The GitHub repository vyasdev/customvisiontrialfiles contains a labelled image folder "customvisiontrialfiles" with 5 categories: Claratyne, cold medication, diazepam, painkiller, Panamax. Examples follow, each with its label.

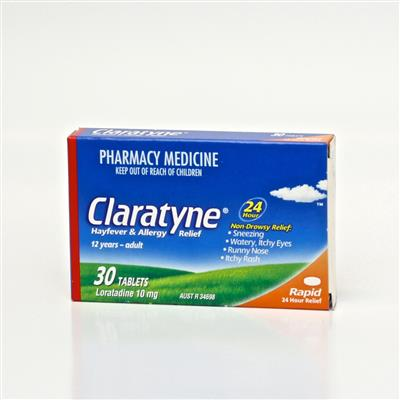
Label: cold medication

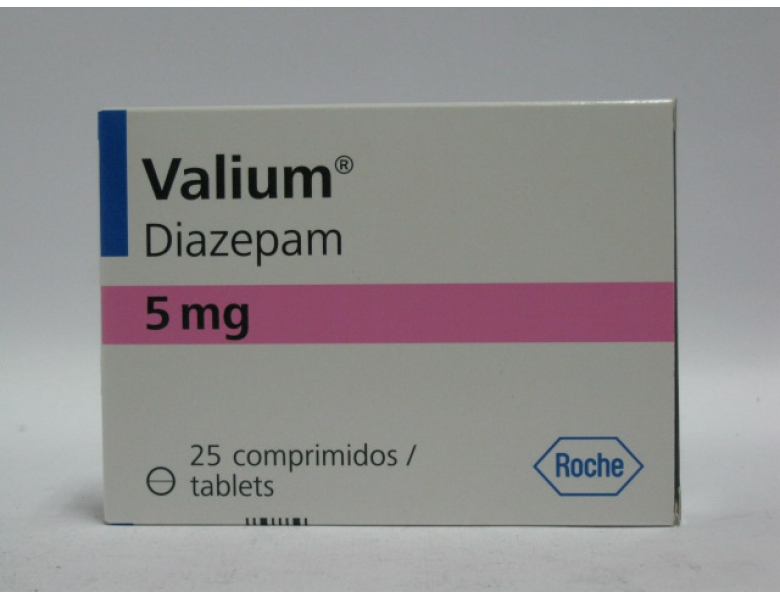
Label: diazepam

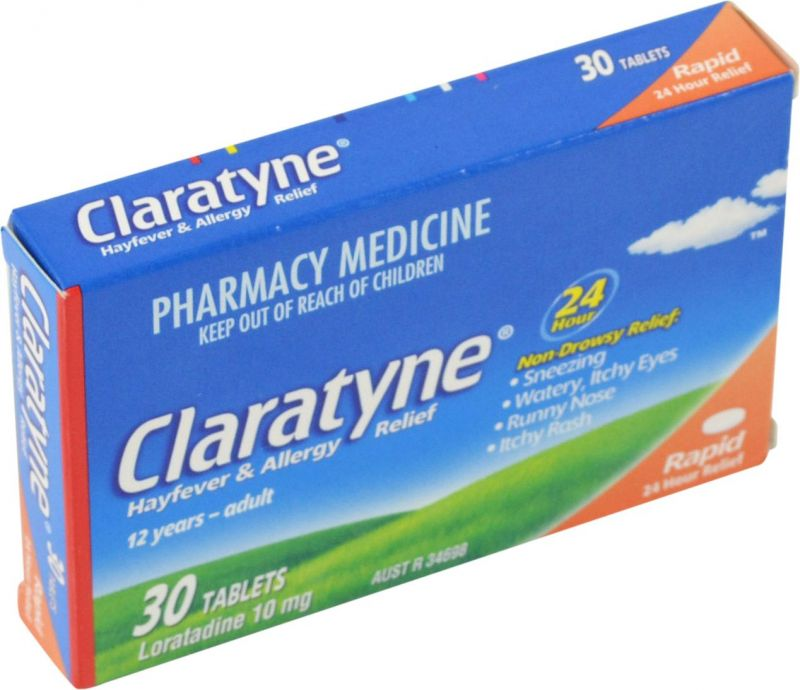
Label: Claratyne

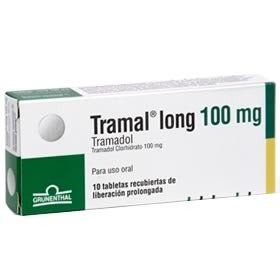
Label: painkiller

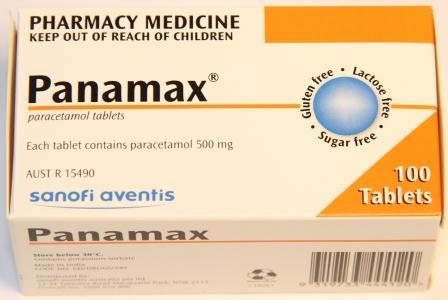
Label: Panamax

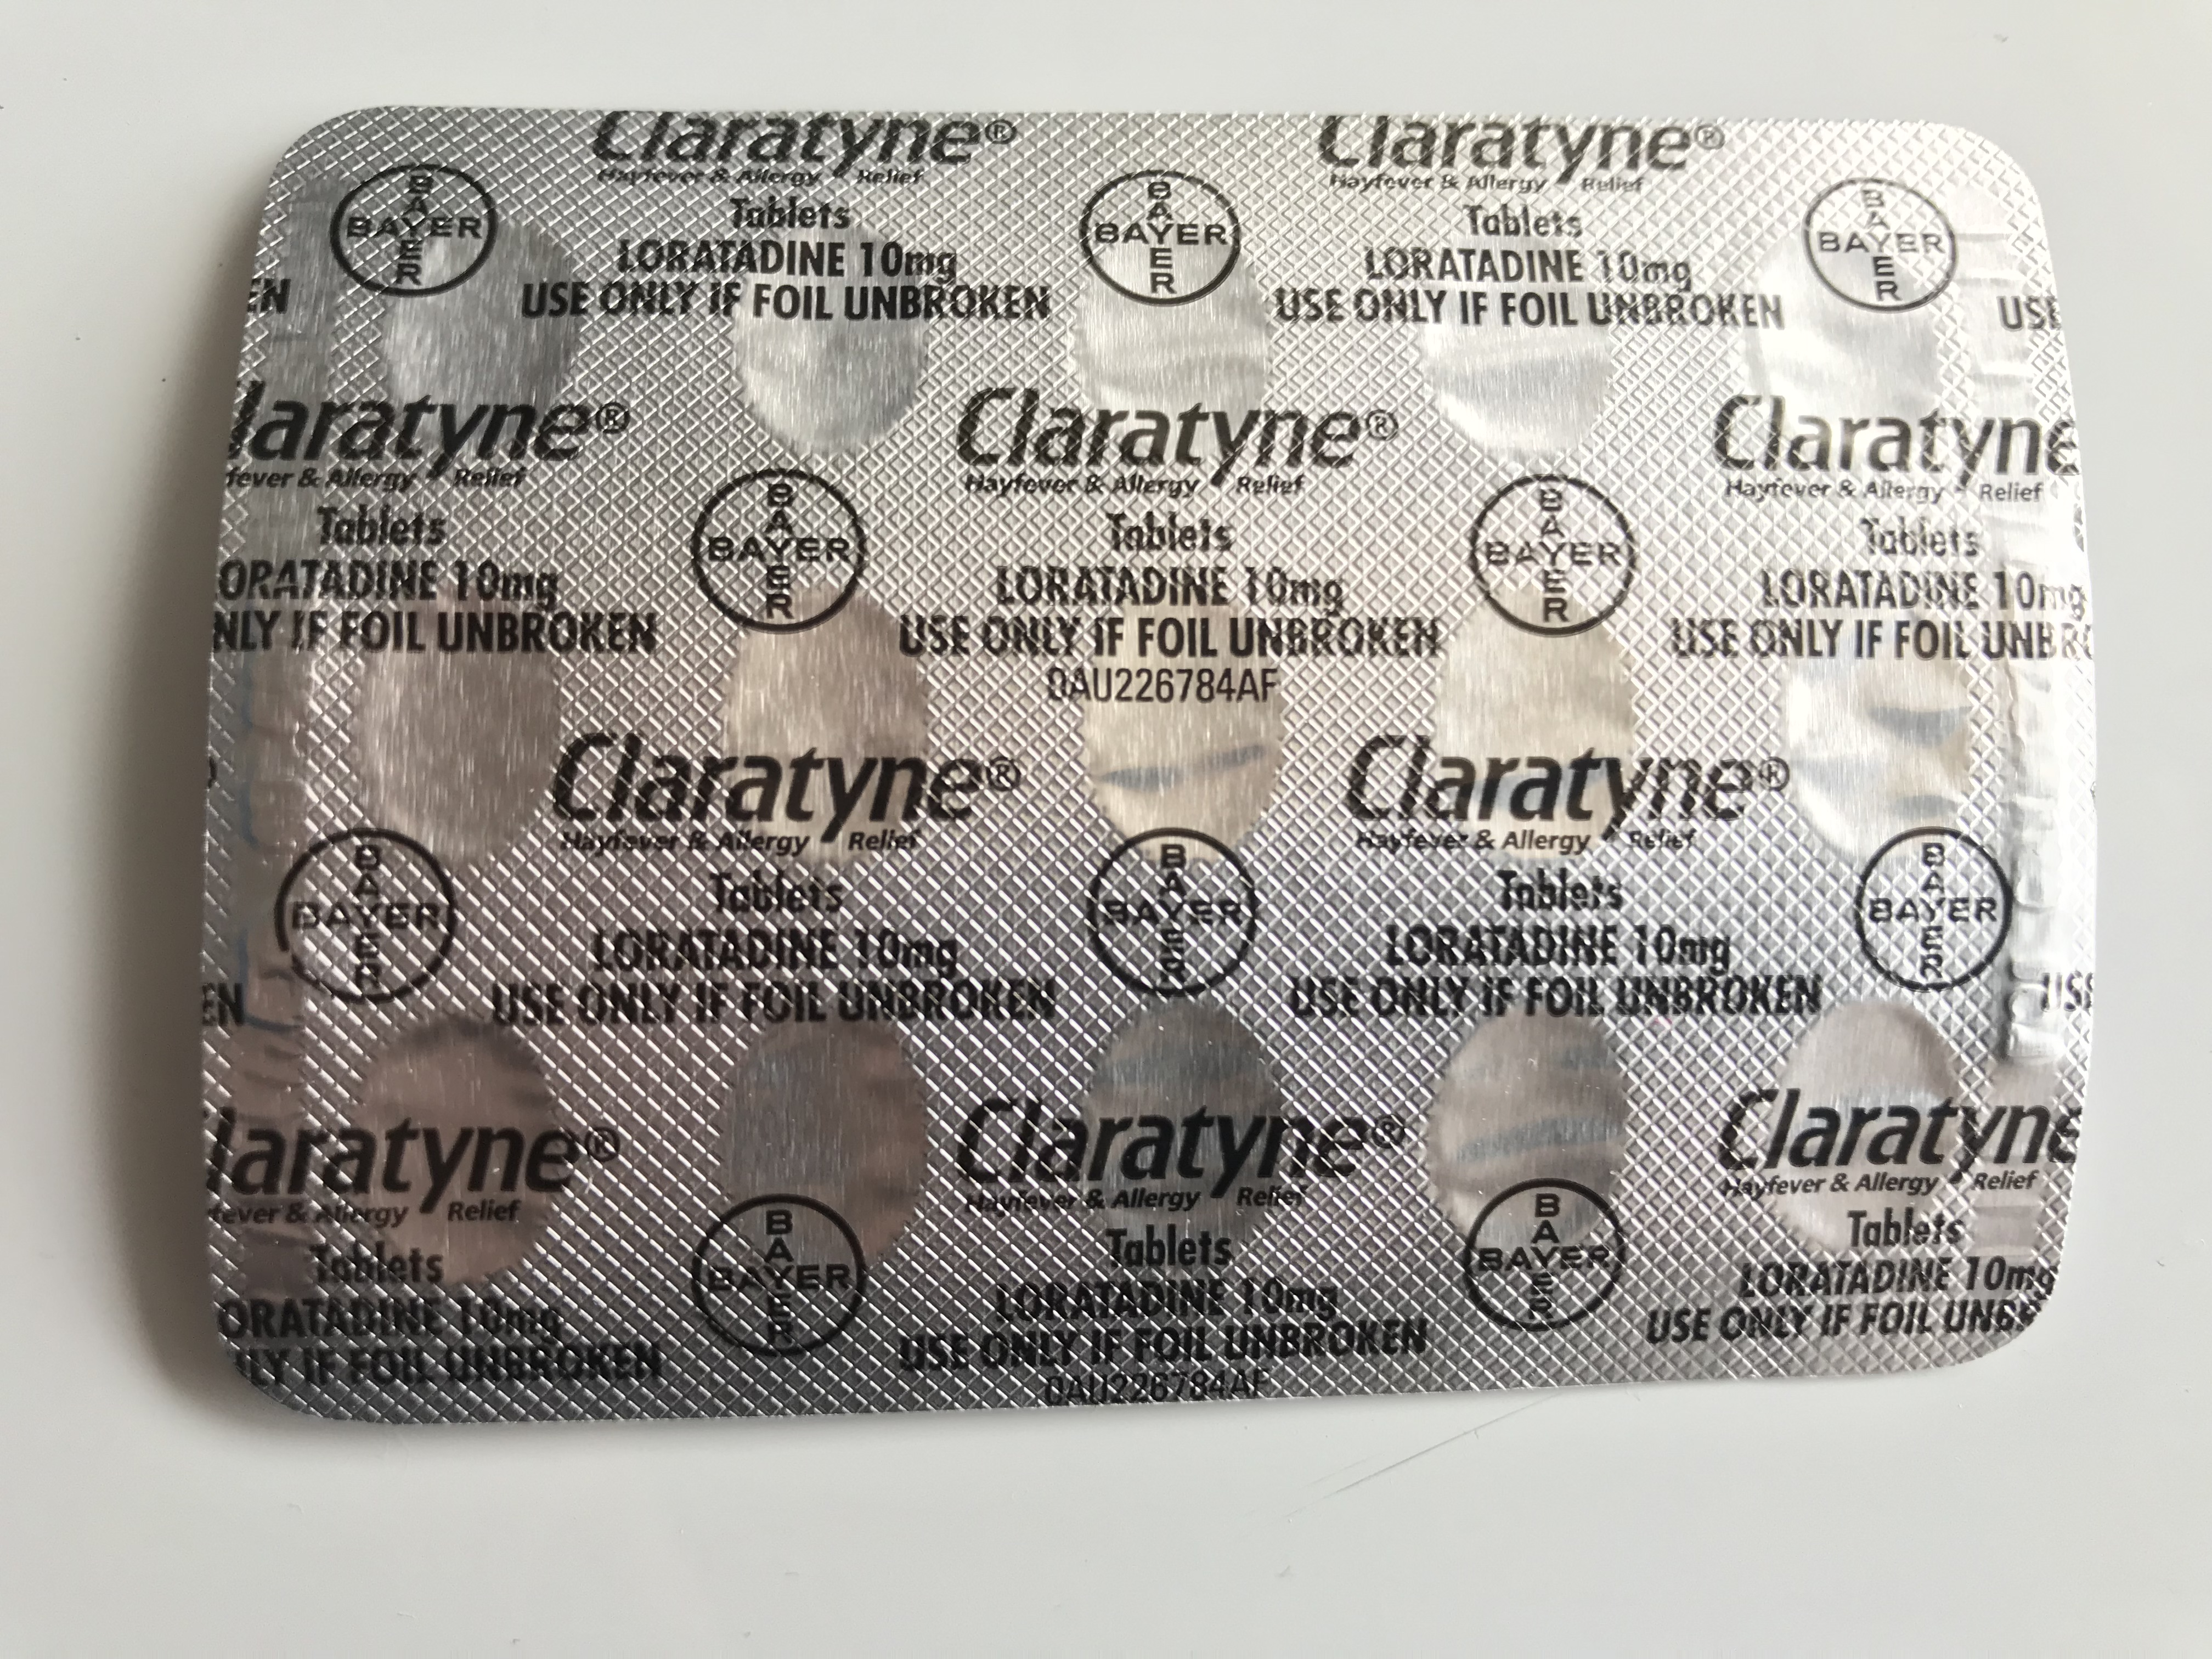
Label: cold medication
